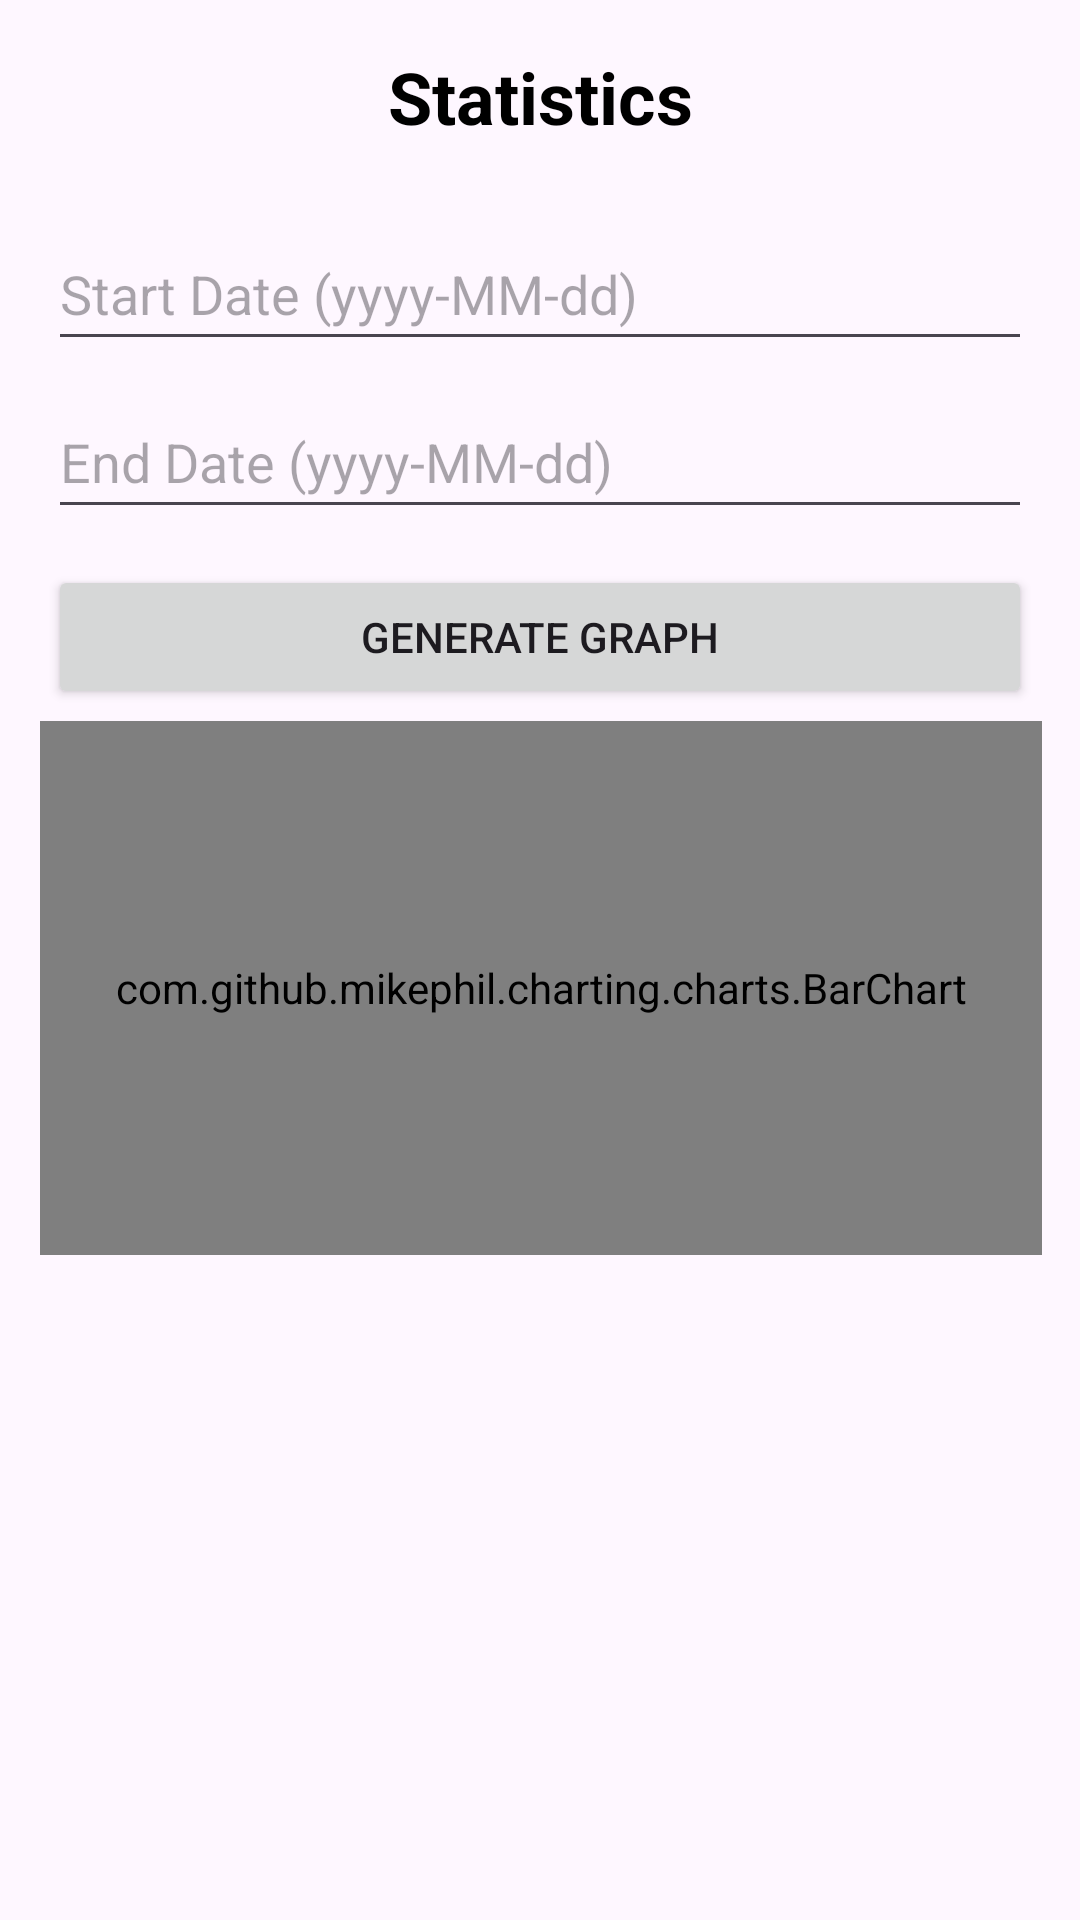

Produce the Android XML layout that renders to this screen, including the resource entries it uses.
<!-- AndroidManifest.xml: application theme Theme.CashRoyale -->
<!-- res/layout/fragment_statistics.xml -->
<?xml version="1.0" encoding="utf-8"?>
<androidx.constraintlayout.widget.ConstraintLayout
    xmlns:android="http://schemas.android.com/apk/res/android"
    xmlns:app="http://schemas.android.com/apk/res-auto"
    xmlns:tools="http://schemas.android.com/tools"
    android:layout_width="match_parent"
    android:layout_height="match_parent"
    tools:context=".fragments.StatisticsFragment">

    <TextView
        android:id="@+id/tvStatistics"
        android:layout_width="wrap_content"
        android:layout_height="wrap_content"
        android:text="Statistics"
        android:textColor="@android:color/black"
        android:textSize="24sp"
        android:textStyle="bold"
        android:padding="16dp"
        app:layout_constraintTop_toTopOf="parent"
        app:layout_constraintStart_toStartOf="parent"
        app:layout_constraintEnd_toEndOf="parent" />

    <EditText
        android:id="@+id/edtStartDate"
        android:layout_width="0dp"
        android:layout_height="wrap_content"
        android:layout_marginTop="8dp"
        android:layout_marginHorizontal="16dp"
        android:hint="Start Date (yyyy-MM-dd)"
        android:inputType="date"
        android:minHeight="48dp"
        android:focusable="false"
        android:clickable="true"
        app:layout_constraintTop_toBottomOf="@id/tvStatistics"
        app:layout_constraintStart_toStartOf="parent"
        app:layout_constraintEnd_toEndOf="parent" />

    <EditText
        android:id="@+id/edtEndDate"
        android:layout_width="0dp"
        android:layout_height="wrap_content"
        android:layout_marginTop="8dp"
        android:layout_marginHorizontal="16dp"
        android:hint="End Date (yyyy-MM-dd)"
        android:inputType="date"
        android:minHeight="48dp"
        android:focusable="false"
        android:clickable="true"
        app:layout_constraintTop_toBottomOf="@id/edtStartDate"
        app:layout_constraintStart_toStartOf="parent"
        app:layout_constraintEnd_toEndOf="parent" />

    <Button
        android:id="@+id/btnGenerate"
        android:layout_width="0dp"
        android:layout_height="wrap_content"
        android:text="Generate Graph"
        android:layout_marginTop="12dp"
        android:layout_marginHorizontal="16dp"
        app:layout_constraintTop_toBottomOf="@id/edtEndDate"
        app:layout_constraintStart_toStartOf="parent"
        app:layout_constraintEnd_toEndOf="parent" />

    <com.github.mikephil.charting.charts.BarChart
        android:id="@+id/BarChart"
        android:layout_width="334dp"
        android:layout_height="178dp"
        android:layout_marginTop="4dp"
        app:layout_constraintBottom_toBottomOf="parent"
        app:layout_constraintEnd_toEndOf="parent"
        app:layout_constraintHorizontal_bias="0.515"
        app:layout_constraintStart_toStartOf="parent"
        app:layout_constraintTop_toBottomOf="@id/btnGenerate"
        app:layout_constraintVertical_bias="0.0" />

    <LinearLayout
        android:id="@+id/legendLayout"
        android:layout_width="0dp"
        android:layout_height="wrap_content"
        android:orientation="vertical"
        android:layout_marginTop="8dp"
        android:layout_marginBottom="12dp"
        app:layout_constraintTop_toBottomOf="@id/BarChart"
        app:layout_constraintStart_toStartOf="parent"
        app:layout_constraintEnd_toEndOf="parent" />
</androidx.constraintlayout.widget.ConstraintLayout>
<!-- resources referenced by this layout -->
<resources>
  <style name="Theme.CashRoyale" parent="Base.Theme.CashRoyale" />
  <style name="Base.Theme.CashRoyale" parent="Theme.Material3.DayNight.NoActionBar">
          
          
      </style>
</resources>
